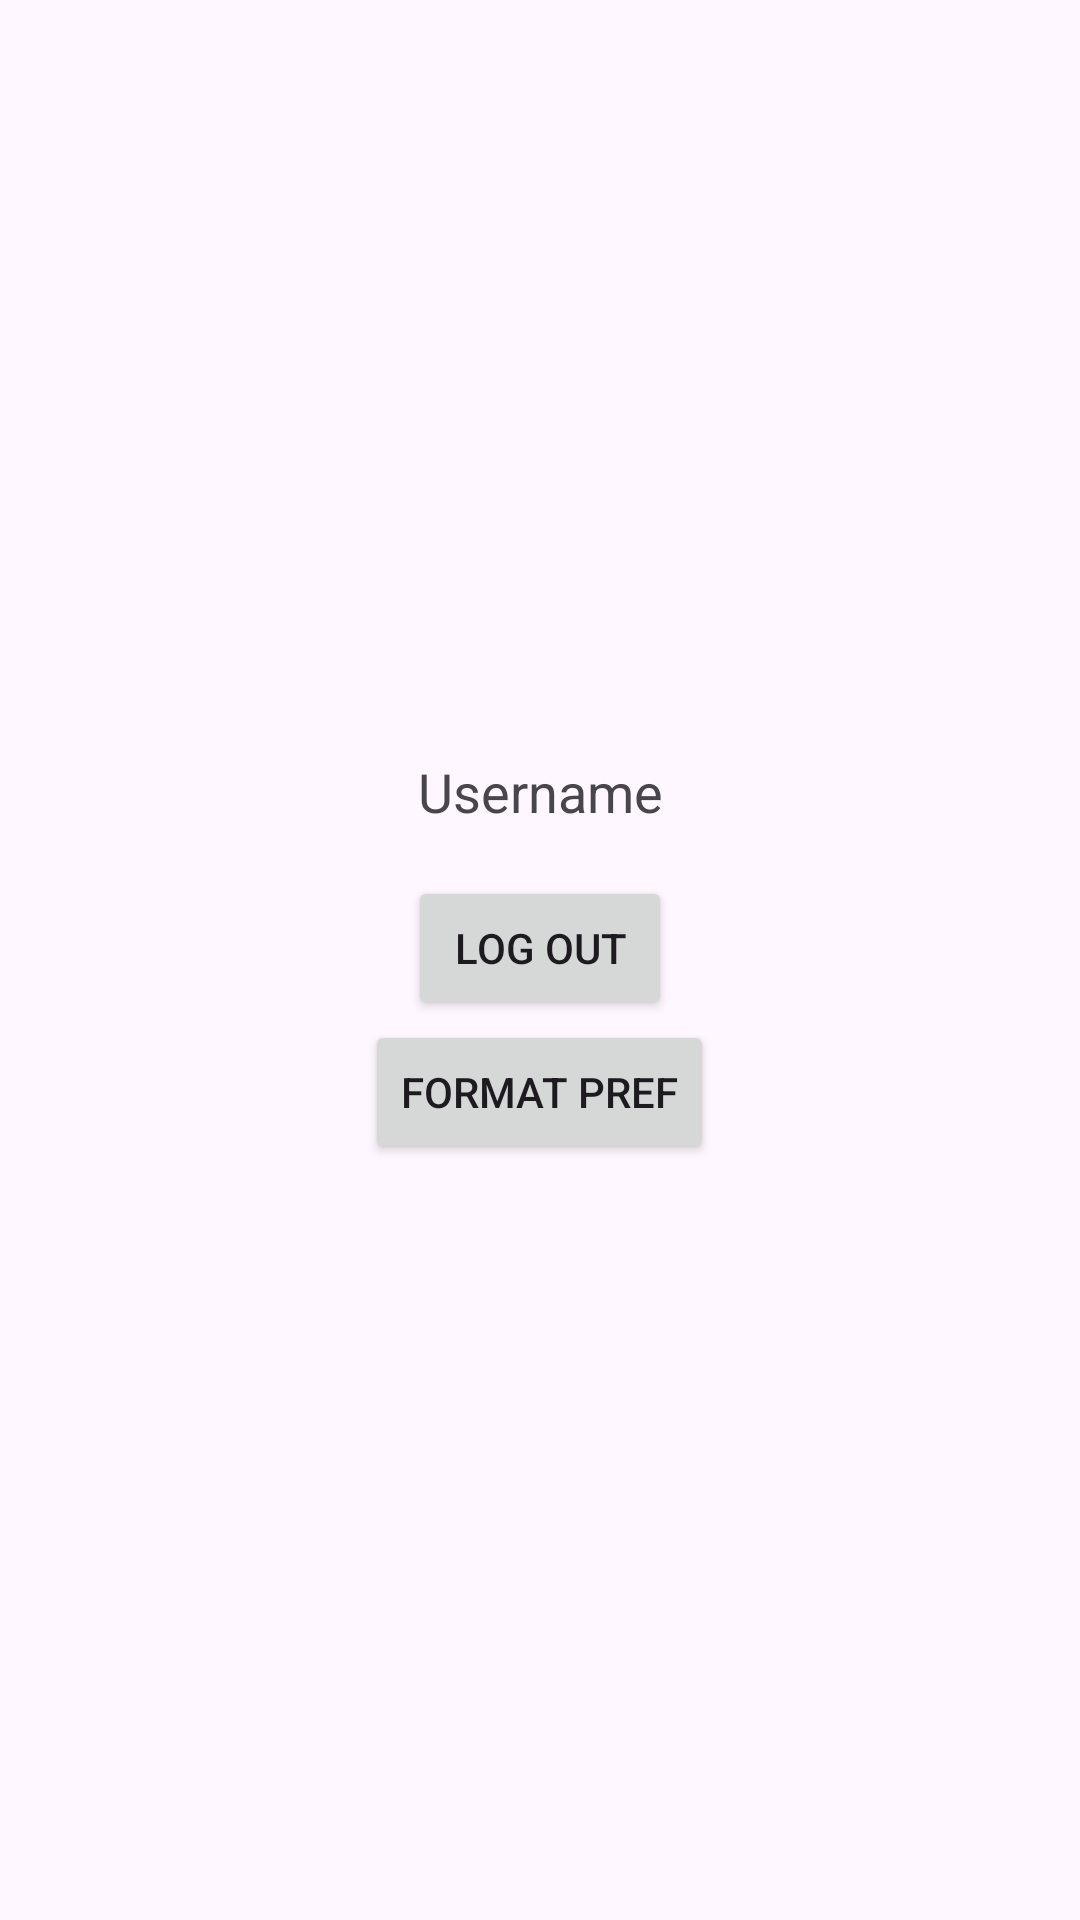

This screen was rendered from an Android layout file. Write that file and the resources it references.
<!-- AndroidManifest.xml: application theme Theme.RenBroadcast -->
<!-- res/layout/activity_main.xml -->
<?xml version="1.0" encoding="utf-8"?>
<LinearLayout xmlns:android="http://schemas.android.com/apk/res/android"
    xmlns:app="http://schemas.android.com/apk/res-auto"
    xmlns:tools="http://schemas.android.com/tools"
    android:id="@+id/main"
    android:layout_width="match_parent"
    android:layout_height="match_parent"
    tools:context=".MainActivity"
    android:padding="16dp"
    android:orientation="vertical"
    android:gravity="center"
    >

    <TextView
        android:id="@+id/txt_username"
        android:layout_width="match_parent"
        android:layout_height="wrap_content"
        android:textSize="18sp"
        android:text="Username"
        android:gravity="center"
        />

    <Button
        android:id="@+id/btn_logout"
        android:layout_width="wrap_content"
        android:layout_height="wrap_content"
        android:text="Log Out"
        android:layout_marginTop="16dp"
        />

    <Button
        android:id="@+id/btn_clear"
        android:layout_width="wrap_content"
        android:layout_height="wrap_content"
        android:text="Format Pref"
        />

</LinearLayout>
<!-- resources referenced by this layout -->
<resources>
  <style name="Theme.RenBroadcast" parent="Base.Theme.RenBroadcast" />
  <style name="Base.Theme.RenBroadcast" parent="Theme.Material3.DayNight.NoActionBar">
          
          
      </style>
</resources>
